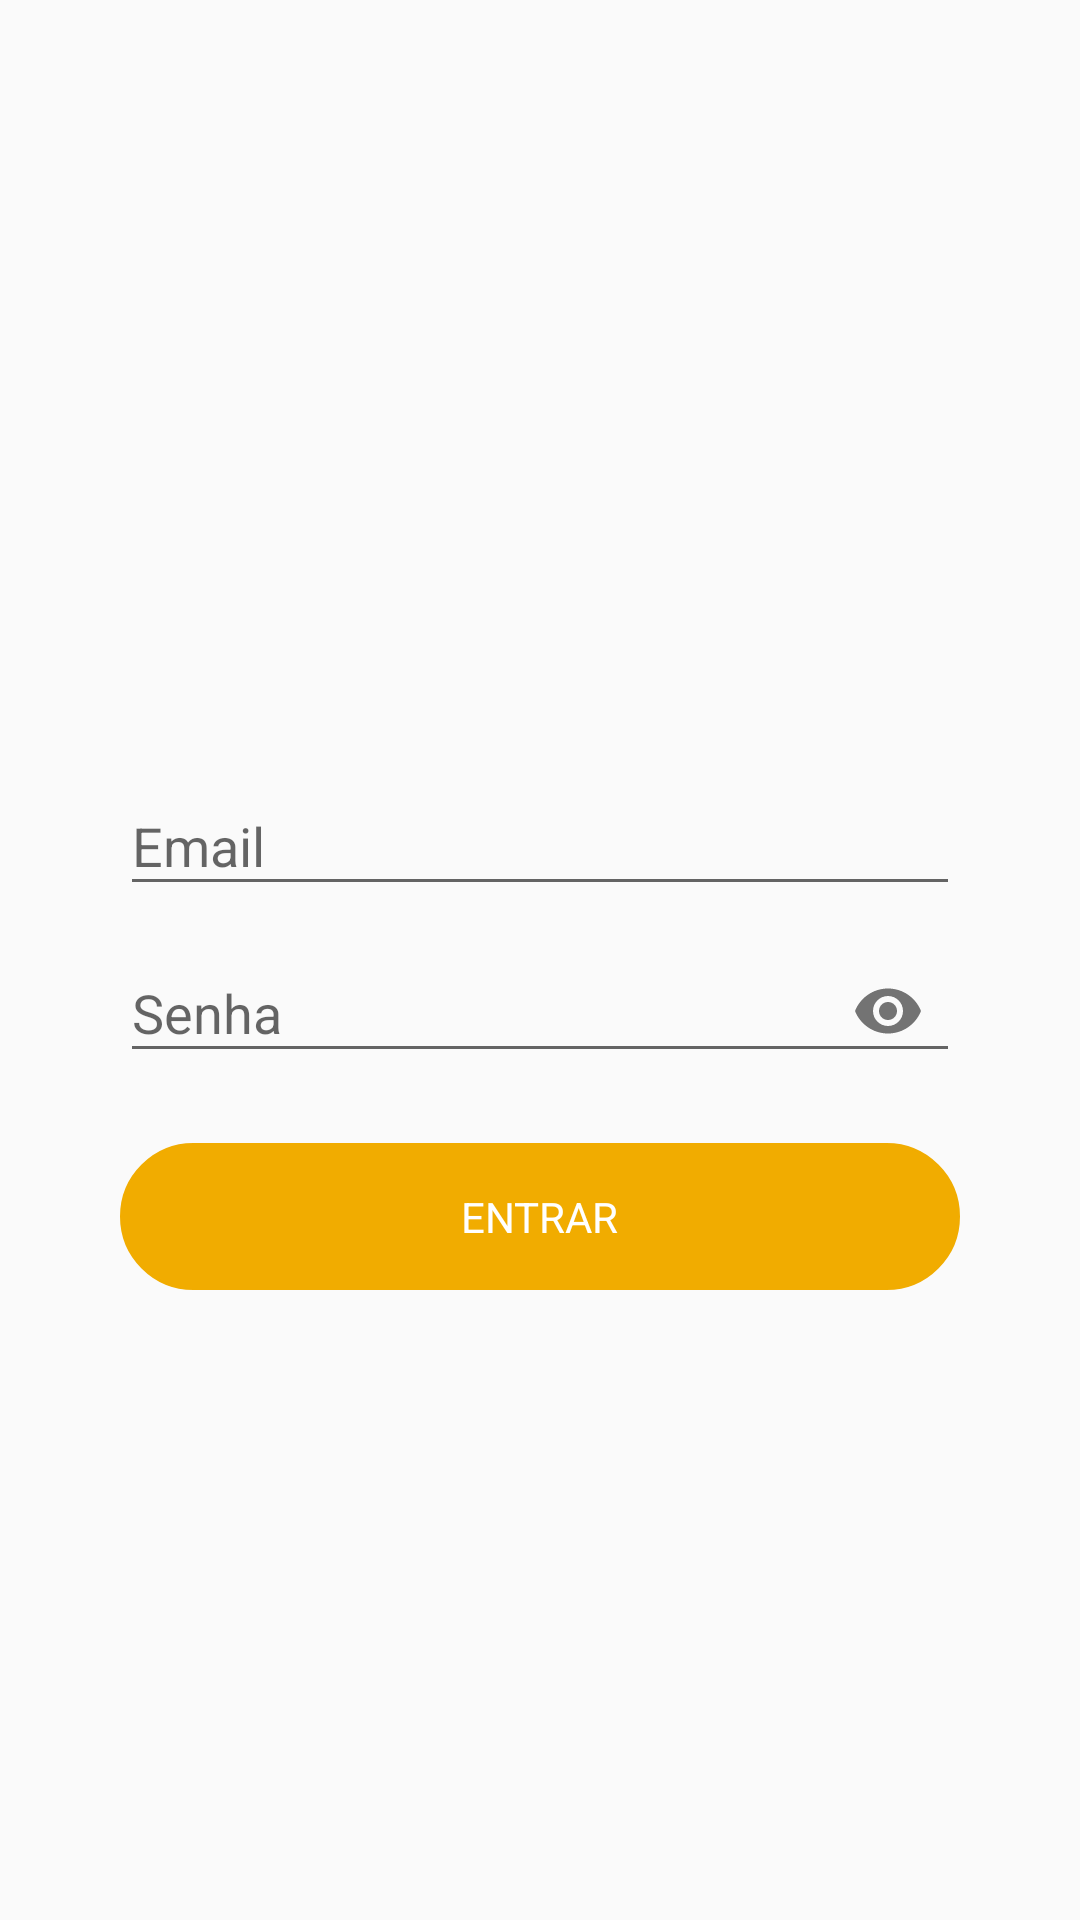

Write the Android layout XML for this screen, with the resource values it uses.
<!-- AndroidManifest.xml: application theme AppTheme -->
<!-- res/layout/signin_frag.xml -->
<?xml version="1.0" encoding="utf-8"?>
<layout xmlns:android="http://schemas.android.com/apk/res/android"
    xmlns:tools="http://schemas.android.com/tools"
    xmlns:app="http://schemas.android.com/apk/res-auto">

    <data>

        <variable
            name="handler"
            type="org.js.denisvieira.meeting_organizer.application.modules.authentication.SignInFragment" />

    </data>

    <LinearLayout
        android:layout_width="match_parent"
        android:layout_height="wrap_content"
        android:gravity="center"
        android:orientation="vertical"
        android:padding="40dp">

        <LinearLayout
            android:layout_width="match_parent"
            android:layout_height="wrap_content"
            android:layout_marginTop="40dp"
            android:orientation="vertical">

            <TextView
                android:id="@+id/login_frag_error_auth_text_view"
                android:layout_width="match_parent"
                android:layout_height="wrap_content"
                android:layout_marginBottom="20dp"
                android:gravity="center"
                android:text="@string/authentication.errors.invalid_grant"
                android:textColor="@color/red_error"
                android:textSize="12sp"
                android:visibility="gone"
                tools:visibility="visible" />

            <android.support.design.widget.TextInputLayout
                android:id="@+id/email_input_layout"
                android:layout_width="match_parent"
                android:layout_height="wrap_content">

                <android.support.design.widget.TextInputEditText
                    android:id="@+id/email_edit_text"
                    android:layout_width="match_parent"
                    android:layout_height="wrap_content"
                    android:hint="@string/authentication.email"
                    android:inputType="textEmailAddress"
                    android:textColor="@color/dark_gray" />

            </android.support.design.widget.TextInputLayout>

            <android.support.design.widget.TextInputLayout
                android:id="@+id/password_input_layout"
                android:layout_width="match_parent"
                android:layout_height="wrap_content"
                app:passwordToggleEnabled="true">

                <android.support.v7.widget.AppCompatEditText
                    android:id="@+id/password_edit_text"
                    android:layout_width="match_parent"
                    android:layout_height="wrap_content"
                    android:hint="@string/authentication.password"
                    android:inputType="textPassword"
                    android:textColor="@color/dark_gray" />

            </android.support.design.widget.TextInputLayout>

        </LinearLayout>

        <LinearLayout
            android:id="@+id/login_frag_main_form_button_linear_layout"
            android:layout_width="match_parent"
            android:layout_height="wrap_content"
            android:layout_marginTop="20dp"
            android:background="@drawable/shape_rounded_orange"
            android:gravity="center"
            android:padding="15dp">

            <TextView
                android:id="@+id/login_frag_join_text_view"
                android:layout_width="wrap_content"
                android:layout_height="wrap_content"
                android:text="@string/authentication.sign_in"
                android:textAllCaps="true"
                android:textColor="@android:color/white" />

            <ProgressBar
                android:id="@+id/login_frag_on_login_loading_progress_bar"
                android:layout_width="20dp"
                android:layout_height="20dp"
                android:visibility="gone"
                tools:visibility="visible" />

        </LinearLayout>

    </LinearLayout>

</layout>
<!-- resources referenced by this layout -->
<resources>
  <color name="dark_gray">#717171</color>
  <color name="red_error">#d30000</color>
  <!-- drawable shape_rounded_orange (drawable) -->
  <?xml version="1.0" encoding="utf-8"?>
  <shape xmlns:android="http://schemas.android.com/apk/res/android"
      android:shape="rectangle" android:padding="10dp">
      <stroke
          android:width="1dp"
          android:color="@color/yellow" />
      <solid android:color="@color/yellow"/>
      <corners
          android:bottomRightRadius="30dp"
          android:bottomLeftRadius="30dp"
          android:topLeftRadius="30dp"
          android:topRightRadius="30dp"/>
  </shape>
  <string name="authentication.email">Email</string>
  <string name="authentication.errors.invalid_grant">Email e/ou Senha Incorreto</string>
  <string name="authentication.password">Senha</string>
  <string name="authentication.sign_in">Entrar</string>
  <style name="AppTheme" parent="Base.Theme.AppCompat.Light.DarkActionBar">
          
          <item name="colorPrimary">@color/colorPrimary</item>
          <item name="colorPrimaryDark">@color/colorPrimaryDark</item>
          <item name="colorAccent">@color/colorAccent</item>
      </style>
  <color name="yellow">#F1AC00</color>
  <color name="colorPrimary">#3F51B5</color>
  <color name="colorPrimaryDark">#303F9F</color>
  <color name="colorAccent">#FF4081</color>
</resources>
